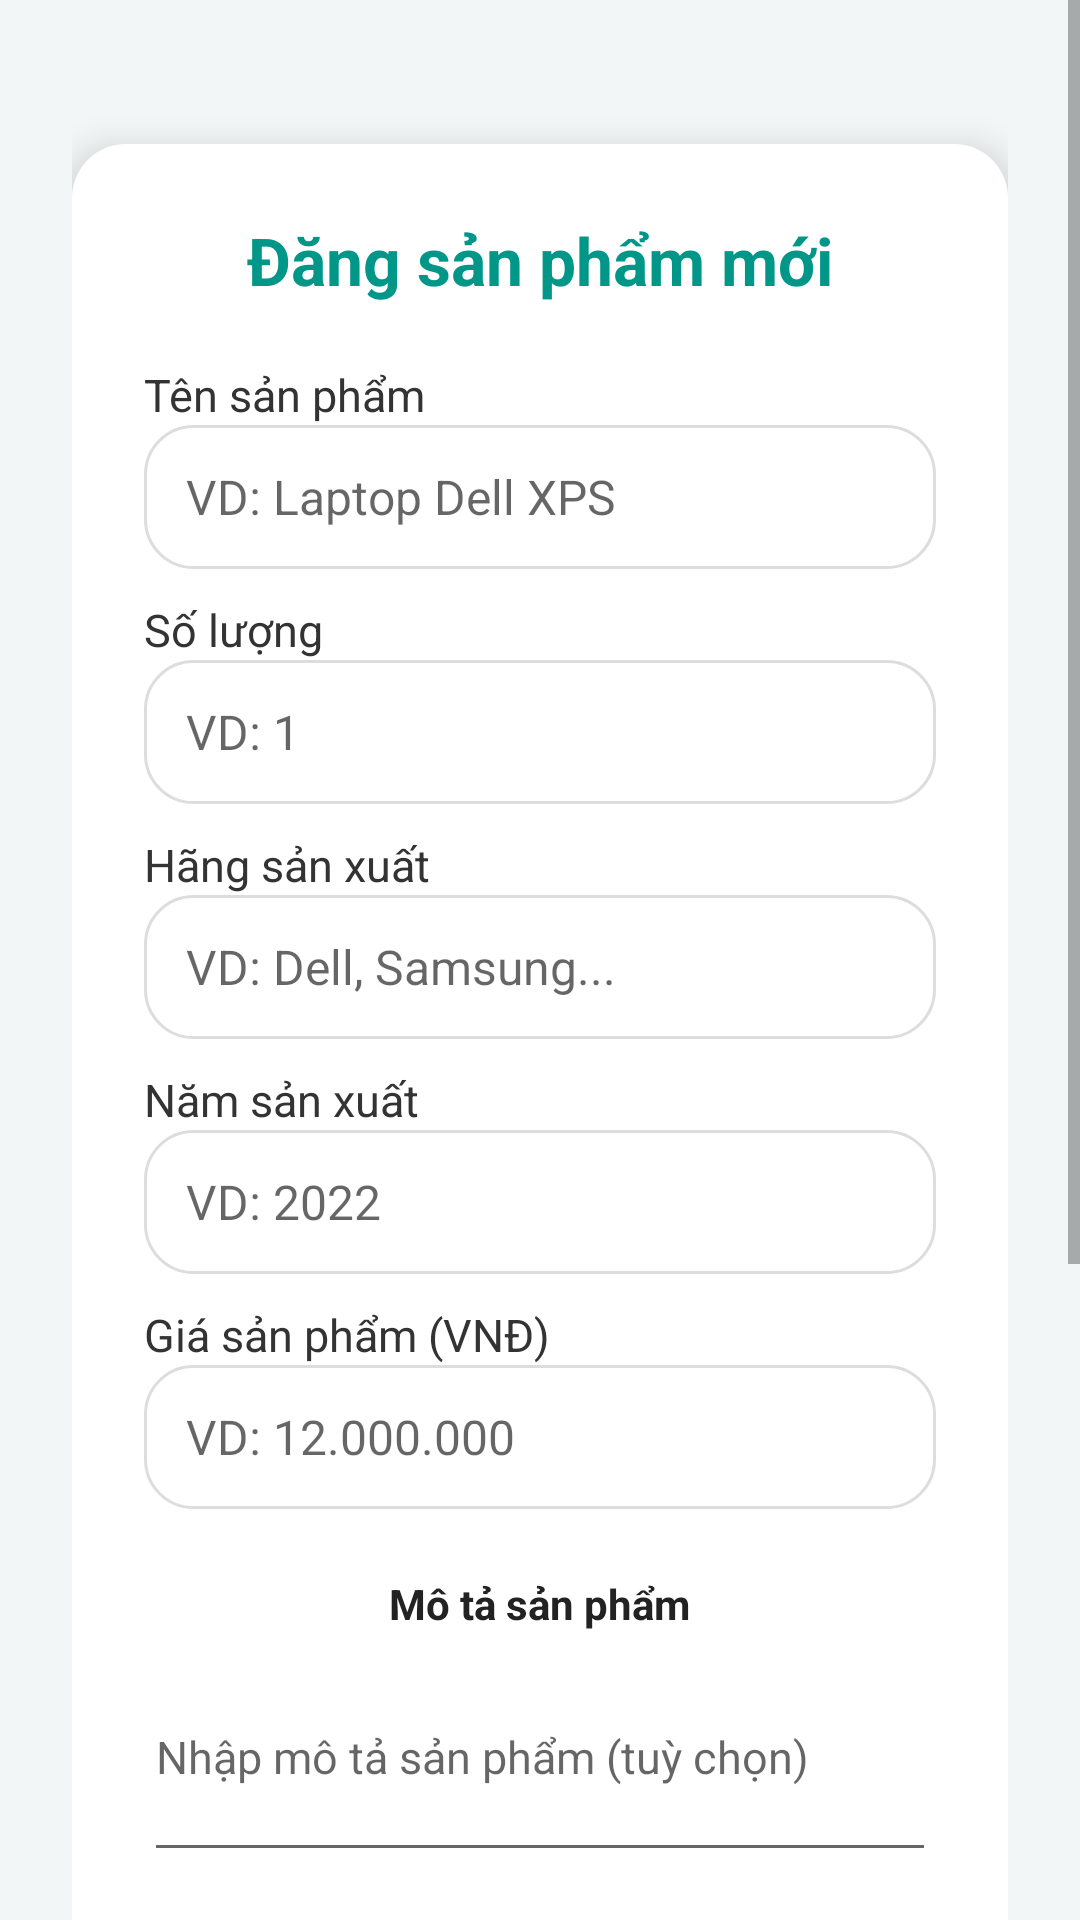

Write the Android layout XML for this screen, with the resource values it uses.
<!-- AndroidManifest.xml: application theme Theme.TradeUp -->
<!-- res/layout/fragment_add_product_form.xml -->
<ScrollView xmlns:android="http://schemas.android.com/apk/res/android"
    android:layout_width="match_parent"
    android:layout_height="match_parent"
    android:background="#F2F6F7">

    <LinearLayout
        android:orientation="vertical"
        android:layout_width="match_parent"
        android:layout_height="wrap_content"
        android:padding="24dp"
        android:gravity="center_horizontal">

        
        <LinearLayout
            android:orientation="vertical"
            android:layout_width="match_parent"
            android:layout_height="wrap_content"
            android:background="@drawable/bg_card"
            android:padding="24dp"
            android:elevation="7dp"
            android:layout_marginTop="24dp"
            android:layout_marginBottom="24dp"
            android:gravity="center_horizontal">

            
            <TextView
                android:text="Đăng sản phẩm mới"
                android:textStyle="bold"
                android:textColor="#009688"
                android:textSize="22sp"
                android:layout_width="match_parent"
                android:layout_height="wrap_content"
                android:gravity="center"
                android:layout_marginBottom="20dp" />

            
            <TextView
                android:text="Tên sản phẩm"
                android:layout_width="match_parent"
                android:layout_height="wrap_content"
                style="@style/Label"/>

            <EditText
                android:id="@+id/etName"
                android:layout_width="match_parent"
                android:layout_height="48dp"
                style="@style/FormEditText"
                android:hint="VD: Laptop Dell XPS"
                android:inputType="text"/>

            <TextView
                android:text="Số lượng"
                android:layout_width="match_parent"
                android:layout_height="wrap_content"
                style="@style/Label"/>

            <EditText
                android:id="@+id/etQuantity"
                android:layout_width="match_parent"
                android:layout_height="48dp"
                style="@style/FormEditText"
                android:hint="VD: 1"
                android:inputType="number"/>

            <TextView
                android:text="Hãng sản xuất"
                android:layout_width="match_parent"
                android:layout_height="wrap_content"
                style="@style/Label"/>

            <EditText
                android:id="@+id/etBrand"
                android:layout_width="match_parent"
                android:layout_height="48dp"
                style="@style/FormEditText"
                android:hint="VD: Dell, Samsung..."
                android:inputType="text"/>

            <TextView
                android:text="Năm sản xuất"
                android:layout_width="match_parent"
                android:layout_height="wrap_content"
                style="@style/Label"/>

            <EditText
                android:id="@+id/etYear"
                android:layout_width="match_parent"
                android:layout_height="48dp"
                style="@style/FormEditText"
                android:hint="VD: 2022"
                android:inputType="number"/>

            <TextView
                android:text="Giá sản phẩm (VNĐ)"
                android:layout_width="match_parent"
                android:layout_height="wrap_content"
                style="@style/Label"/>

            <EditText
                android:id="@+id/etPrice"
                android:layout_width="match_parent"
                android:layout_height="48dp"
                style="@style/FormEditText"
                android:hint="VD: 12.000.000"
                android:inputType="numberDecimal"/>
            <TextView
                android:text="Mô tả sản phẩm"
                android:textColor="#222"
                android:textStyle="bold"
                android:layout_width="wrap_content"
                android:layout_height="wrap_content"
                android:layout_marginTop="12dp"/>

            <EditText
                android:id="@+id/etDescription"
                android:layout_width="match_parent"
                android:layout_height="80dp"
                android:hint="Nhập mô tả sản phẩm (tuỳ chọn)"
                android:maxLines="5"
                android:inputType="textMultiLine"
                android:textSize="15sp"
                android:layout_marginBottom="12dp"/>



            
            <TextView
                android:text="Ảnh sản phẩm (1-4 ảnh)"
                android:layout_width="match_parent"
                android:layout_height="wrap_content"
                style="@style/Label"
                android:layout_marginTop="12dp"/>

            
            <HorizontalScrollView
                android:layout_width="match_parent"
                android:layout_height="110dp"
                android:layout_marginBottom="10dp"
                android:background="@drawable/bg_thumbbar"
                android:padding="6dp"
                android:contentDescription="@string/product_images">

                <LinearLayout
                    android:id="@+id/layoutImages"
                    android:orientation="horizontal"
                    android:layout_width="wrap_content"
                    android:layout_height="match_parent"
                    android:gravity="center_vertical"/>
            </HorizontalScrollView>

            <Button
                android:id="@+id/btnPickImages"
                android:layout_width="match_parent"
                android:layout_height="48dp"
                android:layout_marginBottom="14dp"
                android:backgroundTint="#25b39e"
                android:drawableStart="@drawable/ic_add_photo"
                android:text="Chọn ảnh"
                android:textColor="#fff"
                android:textStyle="bold" />

            <Button
                android:id="@+id/btnSubmitProduct"
                android:layout_width="match_parent"
                android:layout_height="50dp"
                android:text="Đăng sản phẩm"
                android:backgroundTint="#009688"
                android:textColor="#fff"
                android:textStyle="bold"
                android:elevation="3dp"/>
        </LinearLayout>
    </LinearLayout>
</ScrollView>
<!-- resources referenced by this layout -->
<resources>
  <!-- drawable bg_card (drawable) -->
  <shape xmlns:android="http://schemas.android.com/apk/res/android">
      <solid android:color="#fff"/>
      <corners android:radius="18dp"/>
      <elevation android:shadowColor="#88000000" android:shadowRadius="10"/>
  </shape>
  <!-- drawable bg_thumbbar (drawable) -->
  <shape xmlns:android="http://schemas.android.com/apk/res/android">
      <solid android:color="#F8F8FA"/>
      <corners android:radius="14dp"/>
      <stroke android:width="1dp" android:color="#D9DDE0"/>
  </shape>
  <!-- drawable ic_add_photo (drawable) -->
  <vector xmlns:android="http://schemas.android.com/apk/res/android"
      android:width="24dp" android:height="24dp" android:viewportWidth="24"
      android:viewportHeight="24">
      <path
          android:fillColor="#2196F3"
          android:pathData="M21 19V5c0-1.1-0.9-2-2-2H5C3.9 3 3 3.9 3 5v14c0 1.1 0.9 2 2 2h14c1.1 0 2-0.9 2-2zM7 14l3-4 2.25 3l3-4L19 17H5l2-3z" />
  </vector>
  <string name="product_images">Ảnh sản phẩm</string>
  <style name="FormEditText">
          <item name="android:background">@drawable/bg_edittext</item>
          <item name="android:paddingLeft">14dp</item>
          <item name="android:paddingRight">14dp</item>
          <item name="android:layout_marginBottom">10dp</item>
          <item name="android:textSize">16sp</item>
          <item name="android:minHeight">48dp</item>
      </style>
  <style name="Label">
          <item name="android:textSize">15sp</item>
          <item name="android:textColor">#333</item>
          <item name="android:layout_width">match_parent</item> 
          <item name="android:layout_height">wrap_content</item> 
      </style>
  <style name="Theme.TradeUp" parent="Theme.MaterialComponents.DayNight.DarkActionBar" />
  <!-- drawable bg_edittext (drawable) -->
  <shape xmlns:android="http://schemas.android.com/apk/res/android"
      android:shape="rectangle">
      <solid android:color="#fff"/>
      <corners android:radius="16dp"/>
      <stroke android:width="1dp" android:color="#DDDDDD"/>
  </shape>
</resources>
